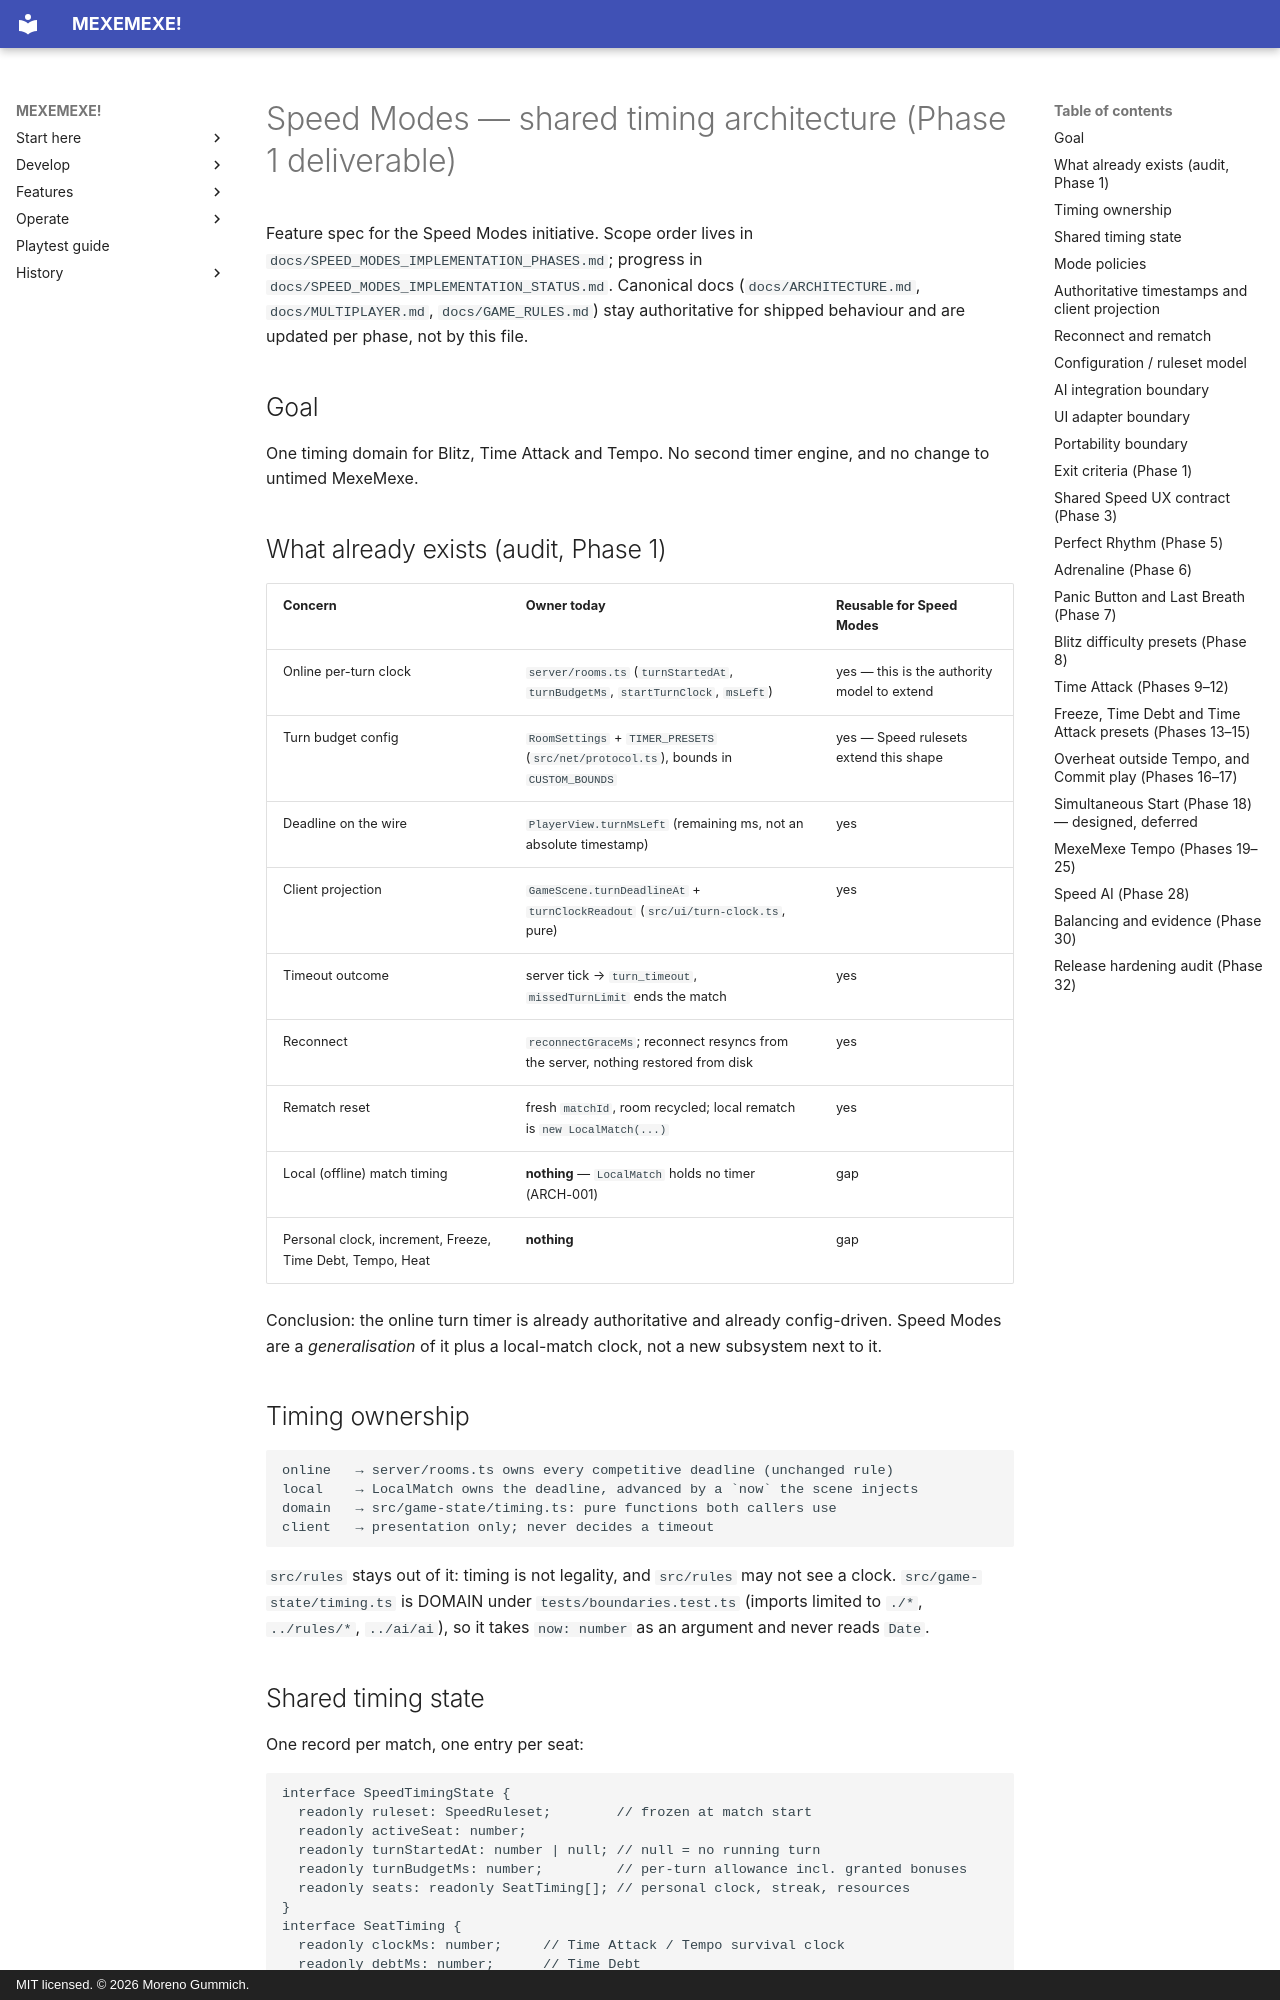

repository: mgummich/mexemexe-game · page: specs/speed-modes-timing/index.html · generator: mkdocs · copyright: MIT licensed. © 2026 Moreno Gummich.

# Speed Modes — shared timing architecture (Phase 1 deliverable)

Feature spec for the Speed Modes initiative. Scope order lives in
`docs/SPEED_MODES_IMPLEMENTATION_PHASES.md`; progress in
`docs/SPEED_MODES_IMPLEMENTATION_STATUS.md`. Canonical docs
(`docs/ARCHITECTURE.md`, `docs/MULTIPLAYER.md`, `docs/GAME_RULES.md`) stay
authoritative for shipped behaviour and are updated per phase, not by this file.

## Goal

One timing domain for Blitz, Time Attack and Tempo. No second timer engine, and
no change to untimed MexeMexe.

## What already exists (audit, Phase 1)

| Concern | Owner today | Reusable for Speed Modes |
|---|---|---|
| Online per-turn clock | `server/rooms.ts` (`turnStartedAt`, `turnBudgetMs`, `startTurnClock`, `msLeft`) | yes — this is the authority model to extend |
| Turn budget config | `RoomSettings` + `TIMER_PRESETS` (`src/net/protocol.ts`), bounds in `CUSTOM_BOUNDS` | yes — Speed rulesets extend this shape |
| Deadline on the wire | `PlayerView.turnMsLeft` (remaining ms, not an absolute timestamp) | yes |
| Client projection | `GameScene.turnDeadlineAt` + `turnClockReadout` (`src/ui/turn-clock.ts`, pure) | yes |
| Timeout outcome | server tick → `turn_timeout`, `missedTurnLimit` ends the match | yes |
| Reconnect | `reconnectGraceMs`; reconnect resyncs from the server, nothing restored from disk | yes |
| Rematch reset | fresh `matchId`, room recycled; local rematch is `new LocalMatch(...)` | yes |
| Local (offline) match timing | **nothing** — `LocalMatch` holds no timer (ARCH-001) | gap |
| Personal clock, increment, Freeze, Time Debt, Tempo, Heat | **nothing** | gap |

Conclusion: the online turn timer is already authoritative and already
config-driven. Speed Modes are a *generalisation* of it plus a local-match
clock, not a new subsystem next to it.

## Timing ownership

```text
online   → server/rooms.ts owns every competitive deadline (unchanged rule)
local    → LocalMatch owns the deadline, advanced by a `now` the scene injects
domain   → src/game-state/timing.ts: pure functions both callers use
client   → presentation only; never decides a timeout
```

`src/rules` stays out of it: timing is not legality, and `src/rules` may not see
a clock. `src/game-state/timing.ts` is DOMAIN under `tests/boundaries.test.ts`
(imports limited to `./*`, `../rules/*`, `../ai/ai`), so it takes `now: number`
as an argument and never reads `Date`.

## Shared timing state

One record per match, one entry per seat:

```ts
interface SpeedTimingState {
  readonly ruleset: SpeedRuleset;        // frozen at match start
  readonly activeSeat: number;
  readonly turnStartedAt: number | null; // null = no running turn
  readonly turnBudgetMs: number;         // per-turn allowance incl. granted bonuses
  readonly seats: readonly SeatTiming[]; // personal clock, streak, resources
}
interface SeatTiming {
  readonly clockMs: number;     // Time Attack / Tempo survival clock
  readonly debtMs: number;      // Time Debt
  readonly rhythm: number;      // Perfect Rhythm streak
  readonly tempo: number;       // Tempo currency
  readonly heat: number;        // Tempo risk
  readonly frozenUntil: number | null;
  readonly used: Readonly<Record<string, number>>; // one-shot abilities consumed
}
```

Transitions are pure: `startTurn`, `onAction`, `tick(now)`, `endTurn`,
`applyAbility`. Each returns the next state plus the events it produced
(`timeout`, `overheat`, `eliminated`). Deterministic in, deterministic out — the
same inputs give the same outcome on server and client.

## Mode policies

A mode is a policy object over the same state, not a separate engine:

```text
Blitz       per-turn budget only, clock resets each turn
Time Attack persistent per-seat clock + increment on turn end
Tempo       persistent clock (survival) + Tempo (power) + Heat (risk)
```

Always-internal in Blitz and Time Attack: Perfect Rhythm, Adrenaline (no
player-facing toggle). Always individually disableable: Panic Button, Last
Breath, and in Time Attack also Freeze and Time Debt. Presets set defaults; they
never remove the per-option switch.
